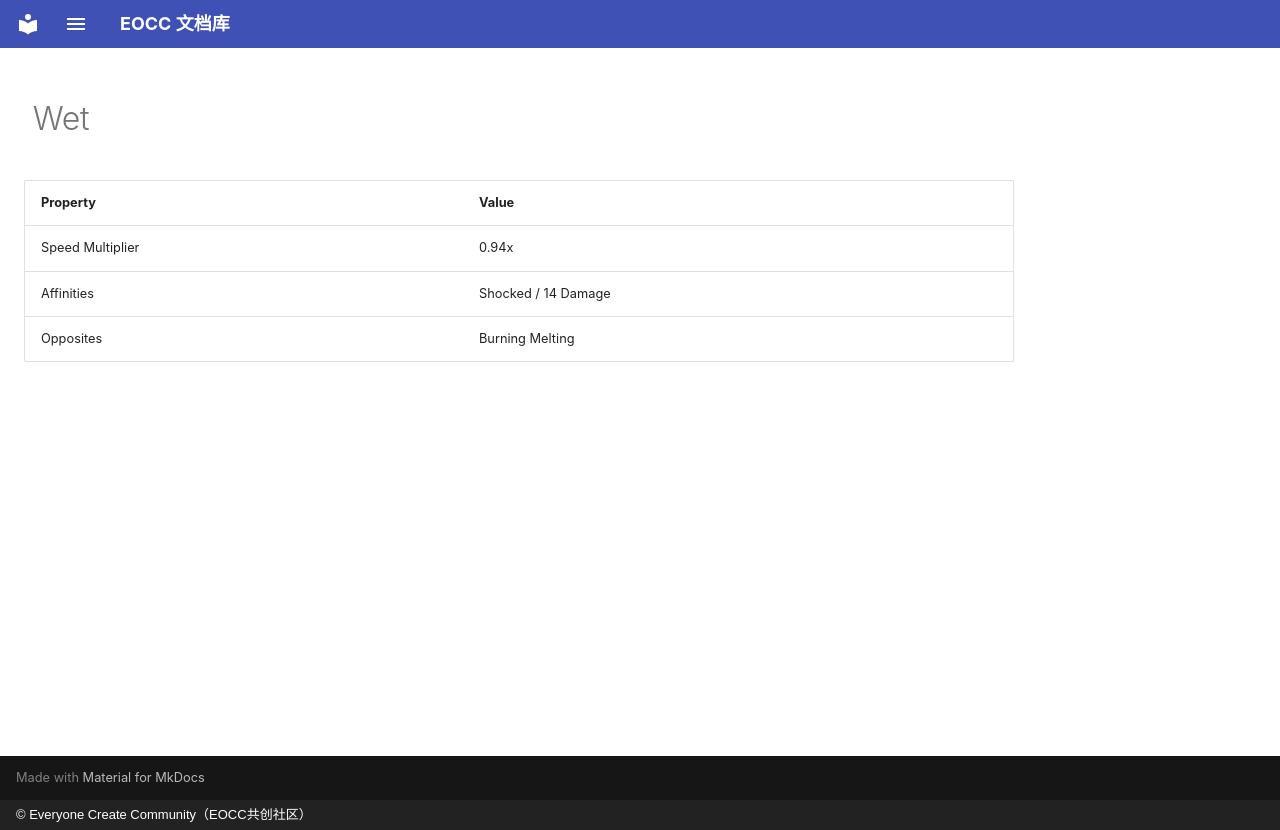

repository: eoccc/eoccc.github.io · page: wiki/mindustry/en/content/statuses/6-wet/index.html · generator: mkdocs · copyright: © Everyone Create Community（EOCC共创社区）

# <img src="../../../../../../ext/img/mindustry/status-wet-ui.png" alt=""> Wet

| Property | Value |
|---|---|
| Speed Multiplier | 0.94x |
| Affinities | Shocked  / 14 Damage |
| Opposites | Burning  Melting |
